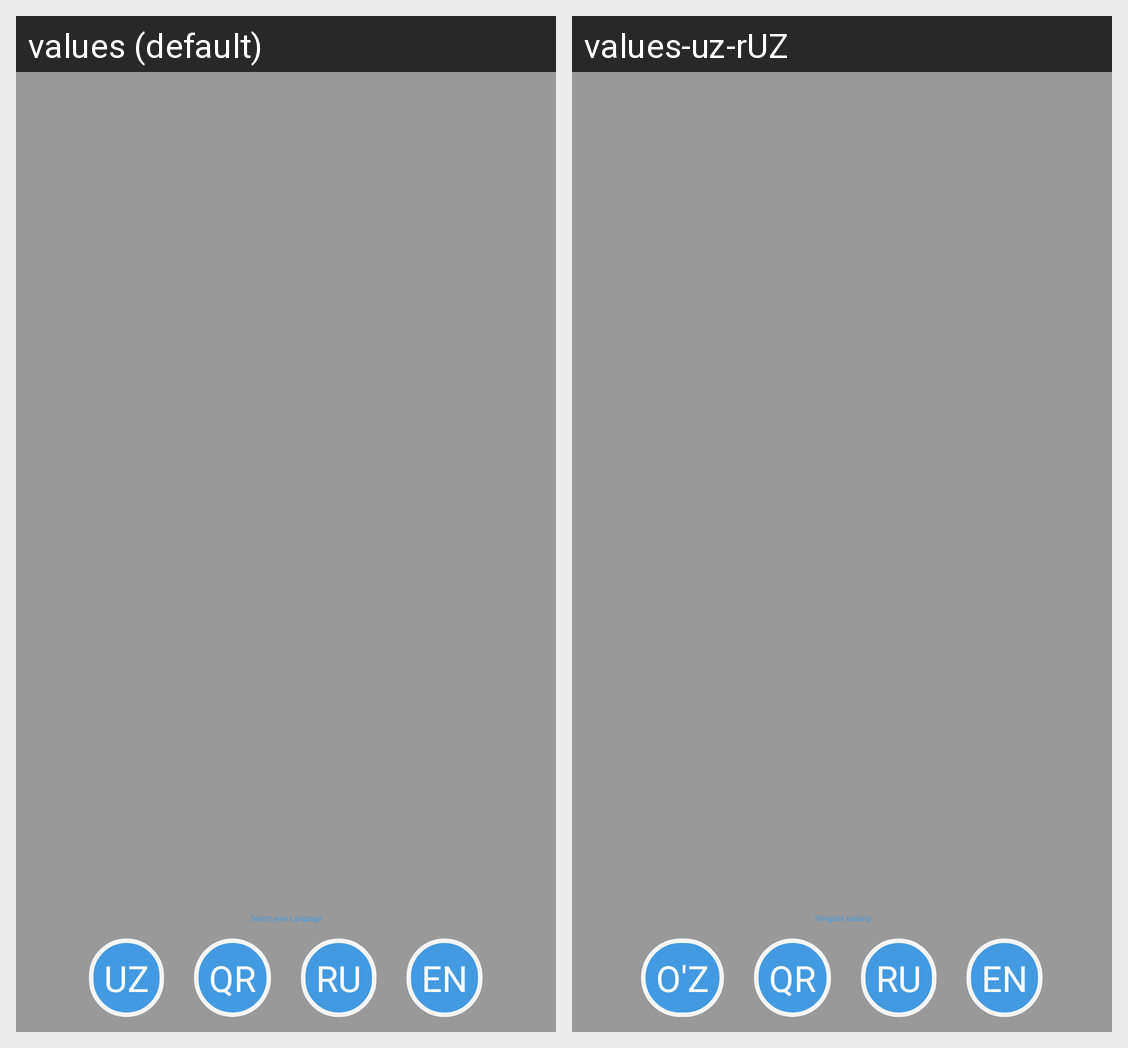

Translations of the strings shown on this Android screen, per locale in the grid:
Android screen res/layout/dialog_languages.xml rendered under 2 locales, left to right: values (default), values-uz-rUZ. Device: Nexus 5 (rendered at 1080×1920; each locale shown at half size, 540×960, under a caption strip naming it); theme Theme.ilearn.
Strings drawn on this screen, with the default value and each locale's value (text and hints the layout hard-codes, and strings that could not be matched under every locale, appear in the picture but are not listed):

select_your_language
  values: Select your Language
  values-uz-rUZ: Tilingizni tanlang

oz_language
  values: uz
  values-uz-rUZ: o'z

qr_language
  values: qr
  values-uz-rUZ: qr

ru_language
  values: ru
  values-uz-rUZ: ru

en_language
  values: en
  values-uz-rUZ: en
